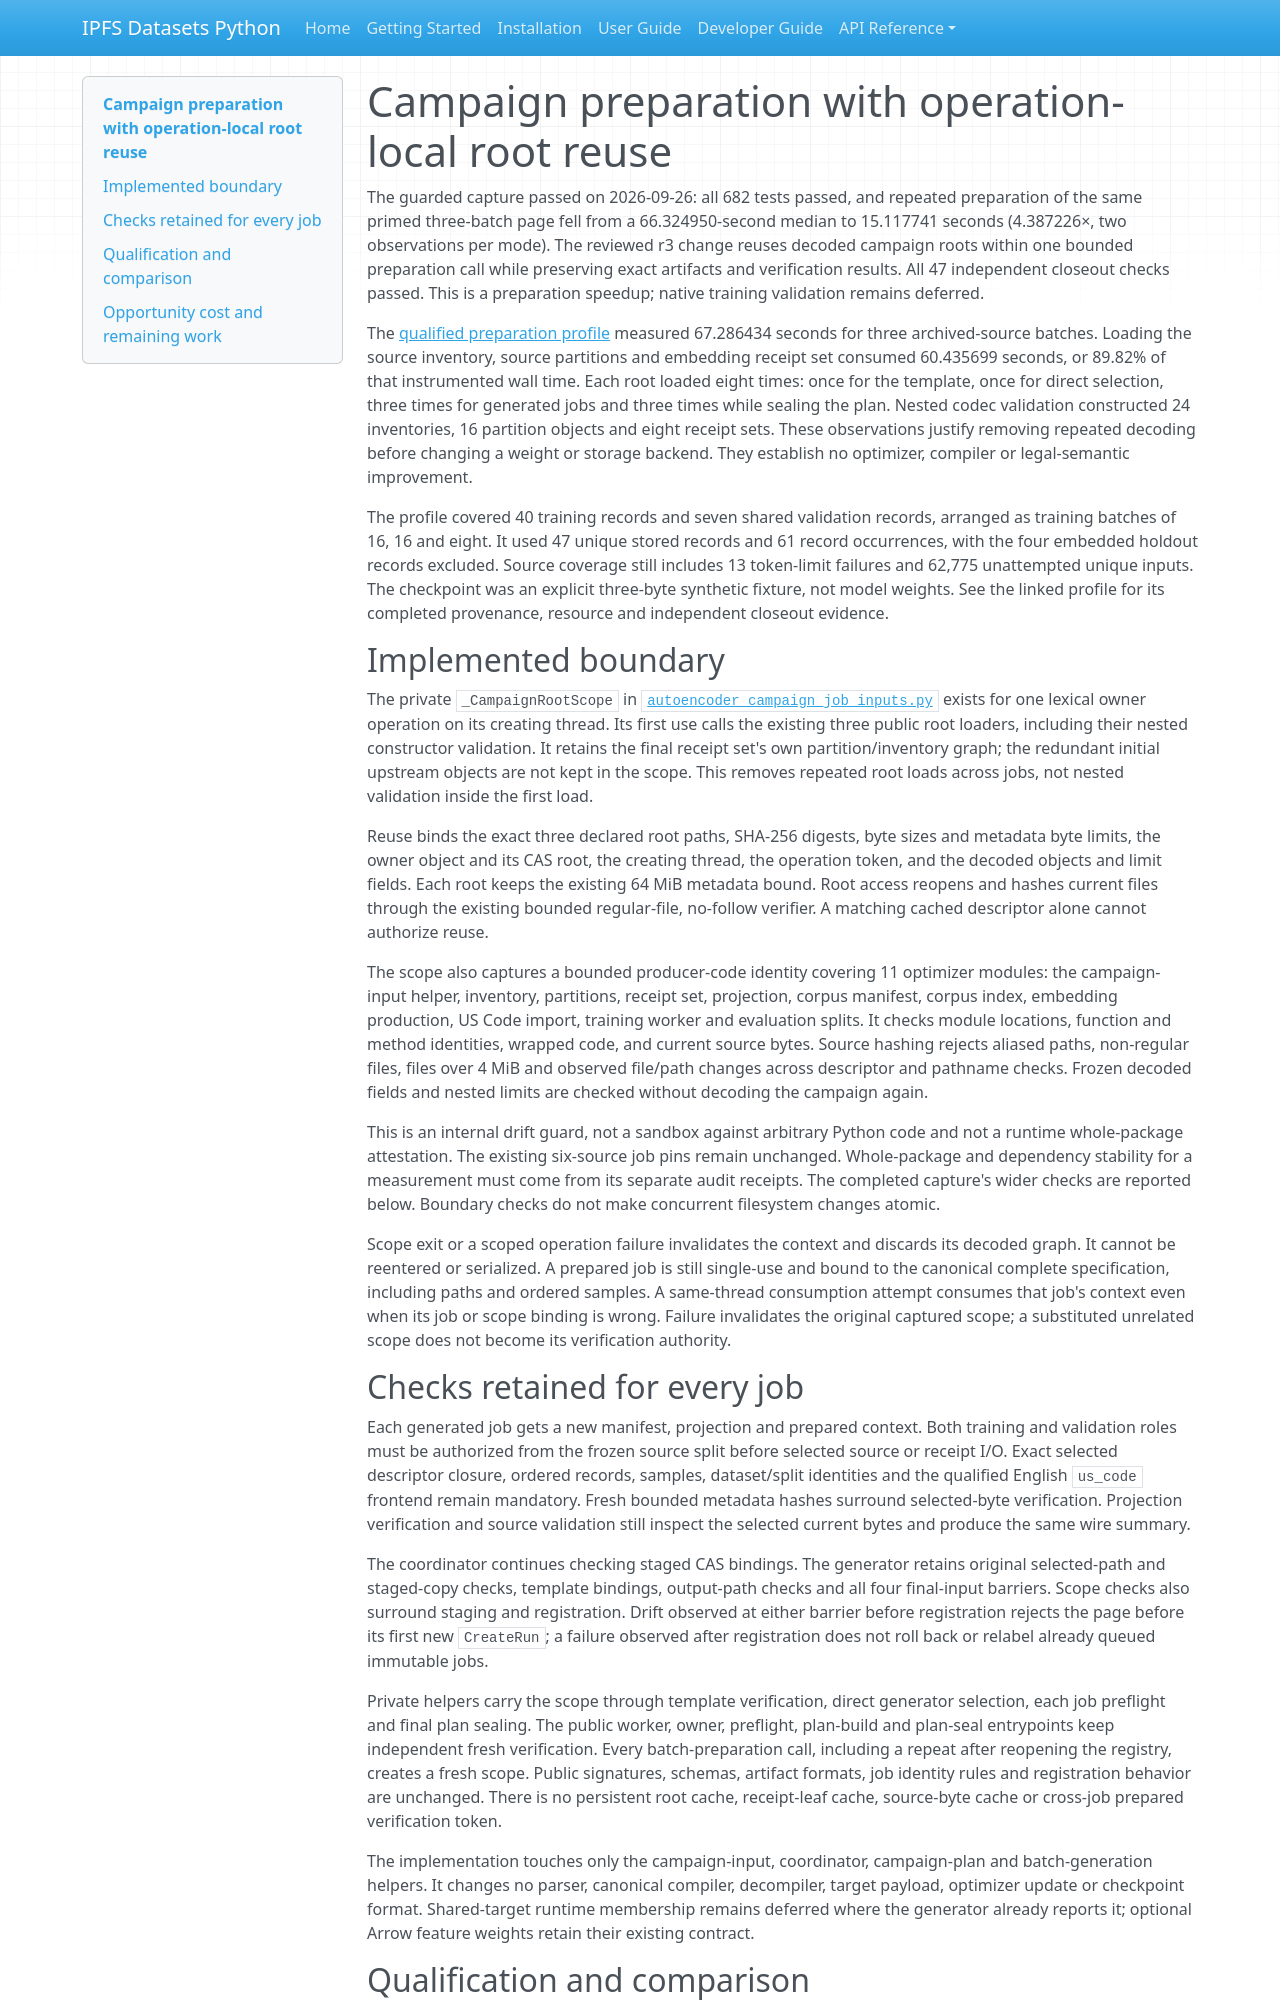

repository: endomorphosis/ipfs_datasets_py · page: implementation/reports/autoencoder_campaign_root_reuse/index.html · generator: mkdocs

# Campaign preparation with operation-local root reuse

The guarded capture passed on 2026-09-26: all 682 tests passed, and repeated
preparation of the same primed three-batch page fell from a 66.324950-second
median to 15.117741 seconds (4.387226×, two observations per mode). The reviewed
r3 change reuses decoded campaign roots within one bounded preparation call
while preserving exact artifacts and verification results. All 47 independent
closeout checks passed. This is a preparation speedup; native training validation
remains deferred.

The [qualified preparation profile](autoencoder_campaign_batches_profile.md)
measured 67.286434 seconds for three archived-source batches. Loading the source
inventory, source partitions and embedding receipt set consumed 60.435699
seconds, or 89.82% of that instrumented wall time. Each root loaded eight times:
once for the template, once for direct selection, three times for generated
jobs and three times while sealing the plan. Nested codec validation constructed
24 inventories, 16 partition objects and eight receipt sets. These observations
justify removing repeated decoding before changing a weight or storage backend.
They establish no optimizer, compiler or legal-semantic improvement.

The profile covered 40 training records and seven shared validation records,
arranged as training batches of 16, 16 and eight. It used 47 unique stored
records and 61 record occurrences, with the four embedded holdout records
excluded. Source coverage still includes 13 token-limit failures and 62,775
unattempted unique inputs. The checkpoint was an explicit three-byte synthetic
fixture, not model weights. See the linked profile for its completed provenance,
resource and independent closeout evidence.

## Implemented boundary

The private `_CampaignRootScope` in
[`autoencoder_campaign_job_inputs.py`](../../../ipfs_datasets_py/optimizers/logic_theorem_optimizer/autoencoder_campaign_job_inputs.py)
exists for one lexical owner operation on its creating thread. Its first use
calls the existing three public root loaders, including their nested constructor
validation. It retains the final receipt set's own partition/inventory graph;
the redundant initial upstream objects are not kept in the scope. This removes
repeated root loads across jobs, not nested validation inside the first load.

Reuse binds the exact three declared root paths, SHA-256 digests, byte sizes and
metadata byte limits, the owner object and its CAS root, the creating thread,
the operation token, and the decoded objects and limit fields. Each root keeps
the existing 64 MiB metadata bound. Root access reopens and hashes current files
through the existing bounded regular-file, no-follow verifier. A matching cached
descriptor alone cannot authorize reuse.

The scope also captures a bounded producer-code identity covering 11 optimizer
modules: the campaign-input helper, inventory, partitions, receipt set,
projection, corpus manifest, corpus index, embedding production, US Code import,
training worker and evaluation splits. It checks module locations, function and
method identities, wrapped code, and current source bytes. Source hashing rejects
aliased paths, non-regular files, files over 4 MiB and observed file/path changes
across descriptor and pathname checks. Frozen decoded fields and nested limits
are checked without decoding the campaign again.

This is an internal drift guard, not a sandbox against arbitrary Python code
and not a runtime whole-package attestation. The existing six-source job pins
remain unchanged. Whole-package and dependency stability for a measurement must
come from its separate audit receipts. The completed capture's wider checks are
reported below. Boundary checks do not make concurrent filesystem changes
atomic.

Scope exit or a scoped operation failure invalidates the context and discards
its decoded graph. It cannot be reentered or serialized. A prepared job is still
single-use and bound to the canonical complete specification, including paths
and ordered samples. A same-thread consumption attempt consumes that job's
context even when its job or scope binding is wrong. Failure invalidates the
original captured scope; a substituted unrelated scope does not become its
verification authority.

## Checks retained for every job

Each generated job gets a new manifest, projection and prepared context. Both
training and validation roles must be authorized from the frozen source split
before selected source or receipt I/O. Exact selected descriptor closure, ordered
records, samples, dataset/split identities and the qualified English `us_code`
frontend remain mandatory. Fresh bounded metadata hashes surround selected-byte
verification. Projection verification and source validation still inspect the
selected current bytes and produce the same wire summary.

The coordinator continues checking staged CAS bindings. The generator retains
original selected-path and staged-copy checks, template bindings, output-path
checks and all four final-input barriers. Scope checks also surround staging
and registration. Drift observed at either barrier before registration rejects
the page before its first new `CreateRun`; a failure observed after registration
does not roll back or relabel already queued immutable jobs.

Private helpers carry the scope through template verification, direct generator
selection, each job preflight and final plan sealing. The public worker, owner,
preflight, plan-build and plan-seal entrypoints keep independent fresh
verification. Every batch-preparation call, including a repeat after reopening
the registry, creates a fresh scope. Public signatures, schemas, artifact
formats, job identity rules and registration behavior are unchanged. There is no
persistent root cache, receipt-leaf cache, source-byte cache or cross-job prepared
verification token.

The implementation touches only the campaign-input, coordinator, campaign-plan
and batch-generation helpers. It changes no parser, canonical compiler,
decompiler, target payload, optimizer update or checkpoint format. Shared-target
runtime membership remains deferred where the generator already reports it;
optional Arrow feature weights retain their existing contract.
